Run: headless pygame with SDL's dummy video driver; simulated clock (each Clock.tick advances the game by its frame time, no real sleeping); random seed 0; keys injected as events and as key.get_pressed() state; mouse plan: one left click at the window centre at the start of phase 2, then a move to the lower-right quarter at the start of phase 3.
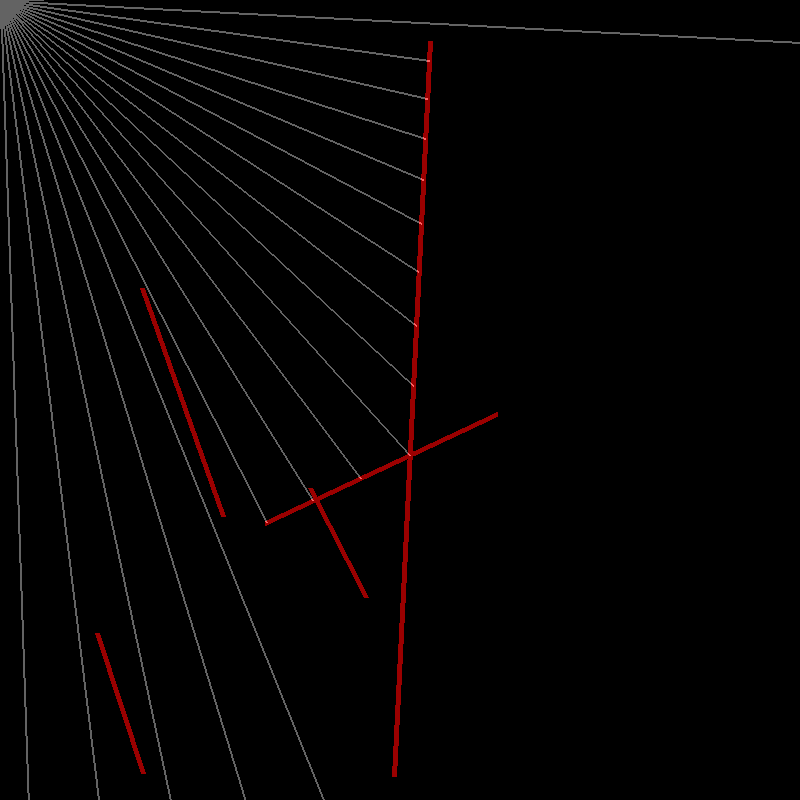
Frame 1 of 4 · flips 1–60 · no input
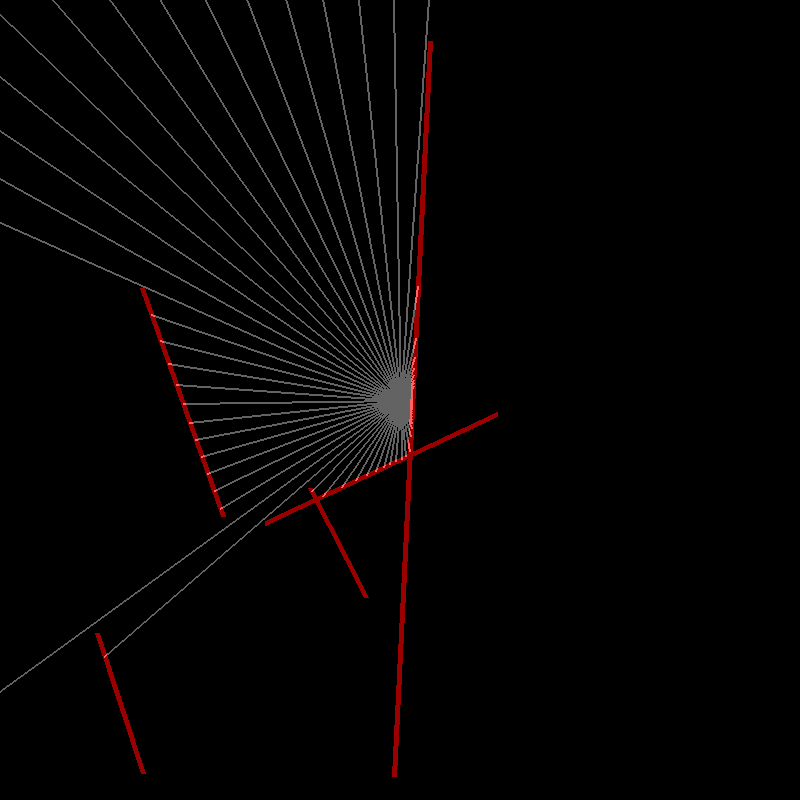
Frame 2 of 4 · flips 61–180 · clicked the window centre · tapped SPACE, RETURN · held RIGHT (→), D
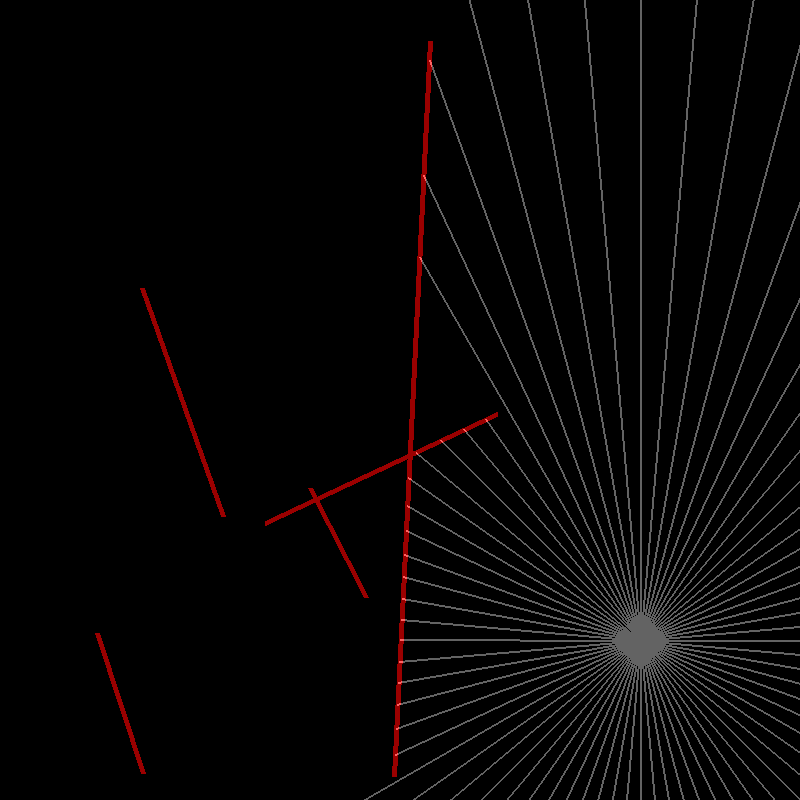
Frame 3 of 4 · flips 181–300 · moved the mouse to the lower-right quarter · held DOWN (↓), S
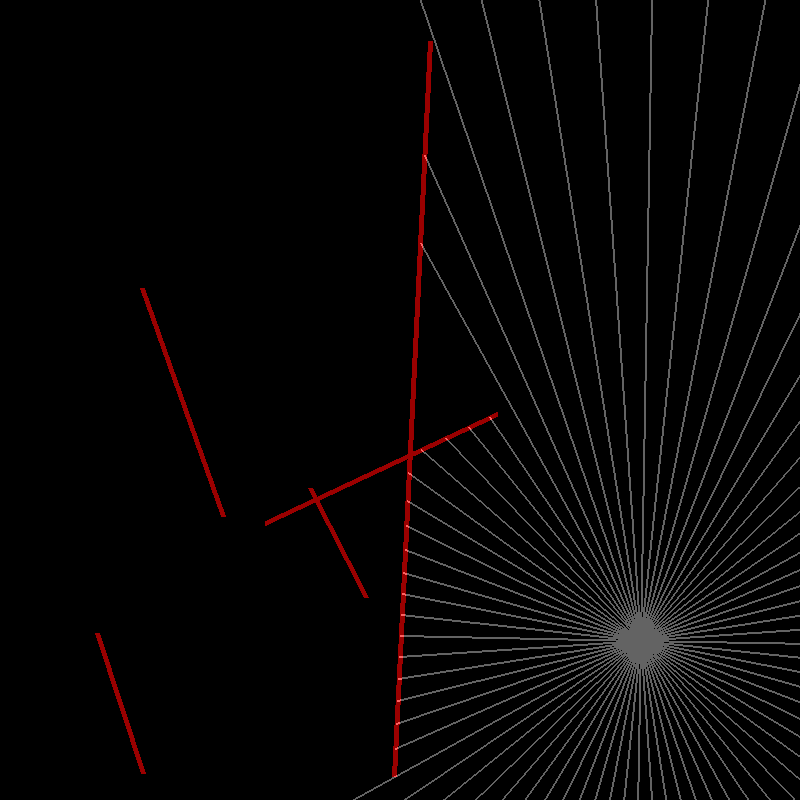
Frame 4 of 4 · flips 301–420 · held LEFT (←), A, UP (↑), W

The pygame program that drew these frames:

import pygame as pg
import pygame.math as math
from random import randint
from math import radians, sin, cos, dist
import sys

pg.init()

WIDTH, HEIGHT = 800, 800

# Setup
WIN = pg.display.set_mode((WIDTH, HEIGHT))
pg.display.set_caption("Ray Tracing")
FPS = 60

BLACK = (0, 0, 0)
RED = (255, 0, 0)
WHITE = (255, 255, 255)

numOfWalls = 5 # CHANGE THIS VALUE ~~~~~~~~~~~~~~~~~~~~~~~~~~~~~~~~~~~~~~~~~~~~~~~~~~~~~~~~~~~~


class Vector:
    def __init__(self, x, y, vec):
        self.x = x
        self.y = y
        self.vec = vec

class Wall:
    def __init__(self, p1, p2):
        self.p1 = p1
        self.p2 = p2
        self.color = RED


# Create walls
walls = []
for n in range(numOfWalls):
    x1 = randint(0, WIDTH)
    y1 = randint(0, WIDTH)
    x2 = randint(0, WIDTH)
    y2 = randint(0, WIDTH)

    walls.append(Wall((x1, y1), (x2, y2)))


def draw(offset):
    WIN.fill(BLACK)
    lines = pg.Surface((WIDTH, HEIGHT))
    lines.set_alpha(100)

    # Create all rays
    rays = []
    angle = 5 # 0 < ANGLE < 360 CHANGE THIS VALUE ~~~~~~~~~~~~~~~~~~~~~~~~~~~~~~~~~~~~~~~~~~~~~~~~~~~~~~~~~~~~
    for angle in range(0, 360, angle):
        angle += offset
        rays.append(Vector(400, 400, math.Vector2(cos(radians(angle))*3000, sin(radians(angle))*3000)))
    for ray in rays:
        ray.x, ray.y = pg.mouse.get_pos()

    for ray in rays:
        x3 = ray.x
        y3 = ray.y
        x4 = ray.vec.x + ray.x
        y4 = ray.vec.y + ray.y

        intersections = []
        distance = lambda pos: dist((pos[0], pos[1]), (ray.x, ray.y))
        
        for wall in walls:
            x1 = wall.p1[0]
            y1 = wall.p1[1]
            x2 = wall.p2[0]
            y2 = wall.p2[1]


            den = (x1 - x2)*(y3 - y4) - (y1 - y2)*(x3 - x4) 
            if den == 0:
                continue

            t = ((x1 - x3)*(y3 - y4) - (y1 - y3)*(x3 - x4)) / den
            u = -((x1 - x3)*(y1 - y2) - (y1 - y3)*(x1 - x2)) / den



            if 0 <= t <= 1 and u <= 0:
                x = ((x1*y2 - y1*x2)*(x3 - x4) - (x1 - x2)*(x3*y4 - y3*x4)) / den
                y = ((x1*y2 - y1*x2)*(y3 - y4) - (y1 - y2)*(x3*y4 - y3*x4)) / den

                intersections.append((x, y))
                

        
        if intersections:
            intersections.sort(key=distance, reverse=False)
            x, y = intersections[0][0], intersections[0][1]
            pg.draw.line(lines, WHITE, (ray.x, ray.y), (x, y), 2)

        else:
            pg.draw.line(lines, WHITE, (x3, y3), (x4, y4), 2)

    for wall in walls:
        pg.draw.line(WIN, wall.color, wall.p1, wall.p2, 5)



    WIN.blit(lines, (0, 0))

    pg.display.update()


def main():
    clock = pg.time.Clock()
    offset = 0

    # Main loop
    while True:
        clock.tick(FPS)

        # Events
        for event in pg.event.get():
            if event.type == pg.QUIT or (event.type == pg.KEYDOWN and event.key == pg.K_ESCAPE):
                pg.quit()
                sys.exit()


        offset += 0.05
        
        draw(offset)       

main()
